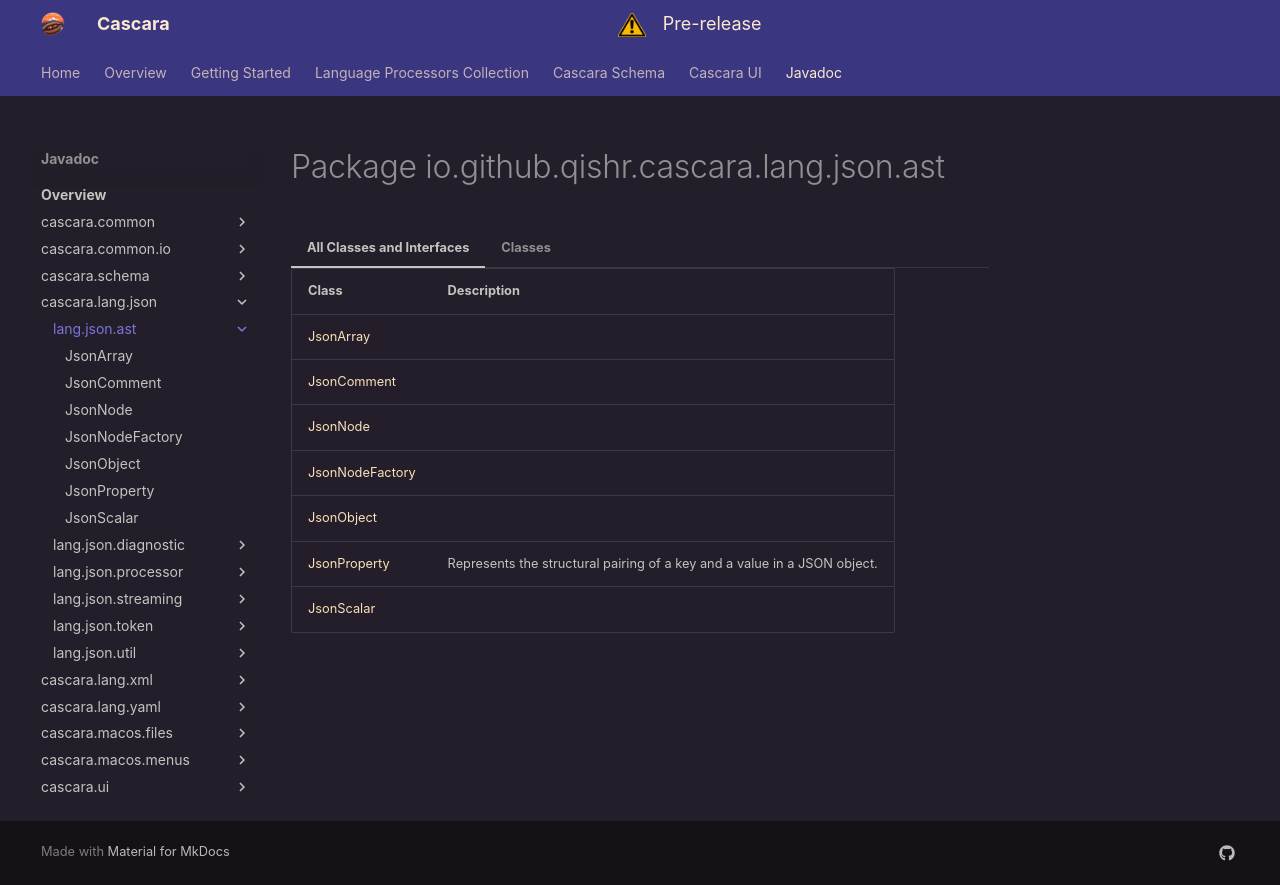

repository: qishr/qishr.github.io · page: javadoc/latest/cascara.lang.json/io/github/qishr/cascara/lang/json/ast/index.html · generator: mkdocs


# Package io.github.qishr.cascara.lang.json.ast




=== "All Classes and Interfaces"

    | Class                                 | Description                                                              |
    |---------------------------------------|--------------------------------------------------------------------------|
    | [JsonArray](JsonArray.md)             |                                                                          |
    | [JsonComment](JsonComment.md)         |                                                                          |
    | [JsonNode](JsonNode.md)               |                                                                          |
    | [JsonNodeFactory](JsonNodeFactory.md) |                                                                          |
    | [JsonObject](JsonObject.md)           |                                                                          |
    | [JsonProperty](JsonProperty.md)       | Represents the structural pairing of a key and a value in a JSON object. |
    | [JsonScalar](JsonScalar.md)           |                                                                          |


=== "Classes"

    | Class                                 | Description                                                              |
    |---------------------------------------|--------------------------------------------------------------------------|
    | [JsonArray](JsonArray.md)             |                                                                          |
    | [JsonComment](JsonComment.md)         |                                                                          |
    | [JsonNode](JsonNode.md)               |                                                                          |
    | [JsonNodeFactory](JsonNodeFactory.md) |                                                                          |
    | [JsonObject](JsonObject.md)           |                                                                          |
    | [JsonProperty](JsonProperty.md)       | Represents the structural pairing of a key and a value in a JSON object. |
    | [JsonScalar](JsonScalar.md)           |                                                                          |
